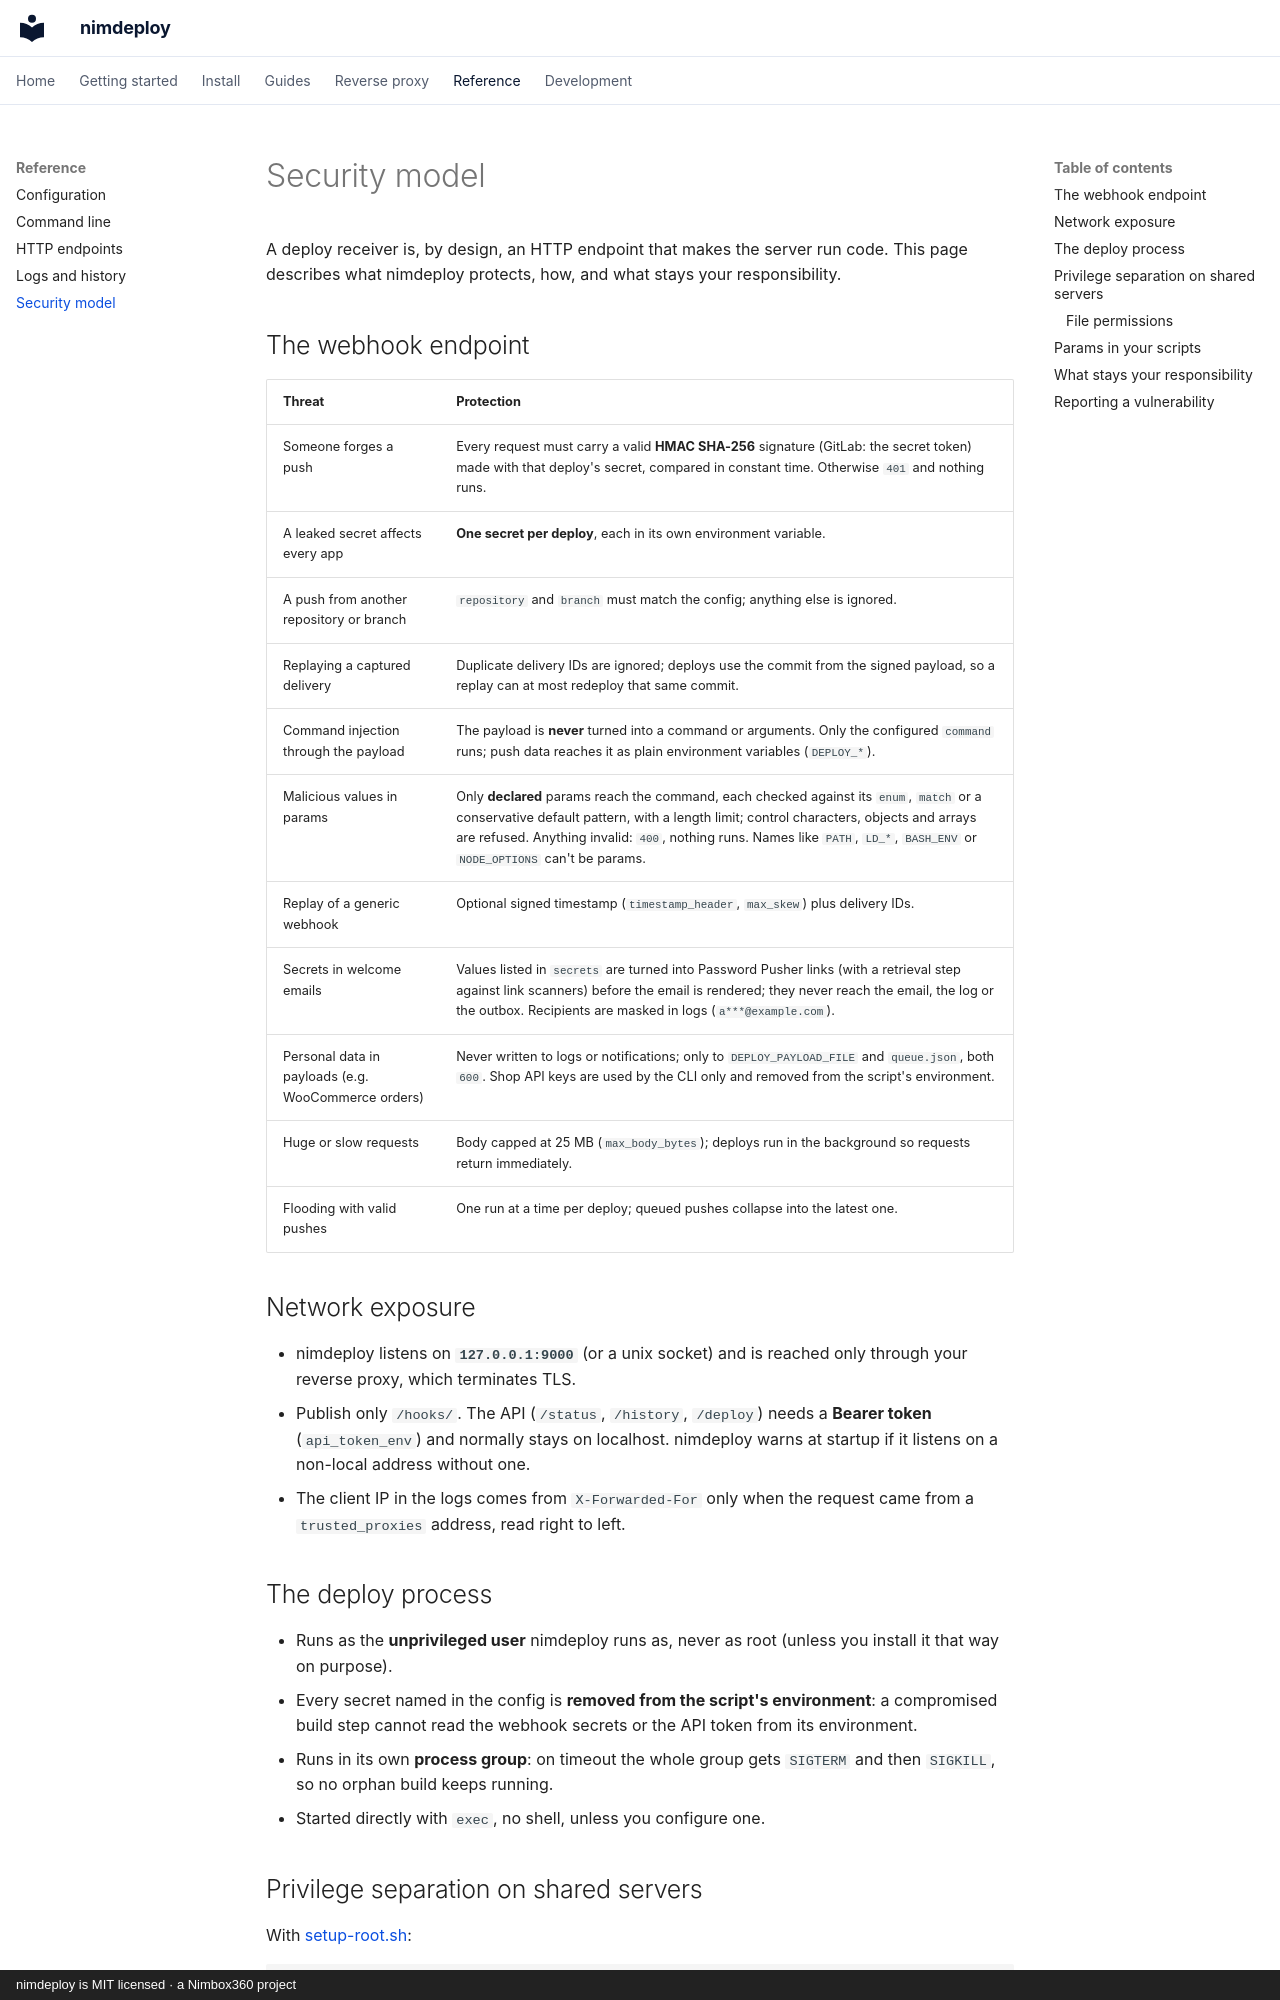

repository: aitorroma/nimdeploy · page: reference/security/index.html · generator: mkdocs · copyright: nimdeploy is MIT licensed · a Nimbox360 project

# Security model

A deploy receiver is, by design, an HTTP endpoint that makes the server run
code. This page describes what nimdeploy protects, how, and what stays your
responsibility.

## The webhook endpoint

| Threat | Protection |
|---|---|
| Someone forges a push | Every request must carry a valid **HMAC SHA-256** signature (GitLab: the secret token) made with that deploy's secret, compared in constant time. Otherwise `401` and nothing runs. |
| A leaked secret affects every app | **One secret per deploy**, each in its own environment variable. |
| A push from another repository or branch | `repository` and `branch` must match the config; anything else is ignored. |
| Replaying a captured delivery | Duplicate delivery IDs are ignored; deploys use the commit from the signed payload, so a replay can at most redeploy that same commit. |
| Command injection through the payload | The payload is **never** turned into a command or arguments. Only the configured `command` runs; push data reaches it as plain environment variables (`DEPLOY_*`). |
| Malicious values in params | Only **declared** params reach the command, each checked against its `enum`, `match` or a conservative default pattern, with a length limit; control characters, objects and arrays are refused. Anything invalid: `400`, nothing runs. Names like `PATH`, `LD_*`, `BASH_ENV` or `NODE_OPTIONS` can't be params. |
| Replay of a generic webhook | Optional signed timestamp (`timestamp_header`, `max_skew`) plus delivery IDs. |
| Secrets in welcome emails | Values listed in `secrets` are turned into Password Pusher links (with a retrieval step against link scanners) before the email is rendered; they never reach the email, the log or the outbox. Recipients are masked in logs (`a***@example.com`). |
| Personal data in payloads (e.g. WooCommerce orders) | Never written to logs or notifications; only to `DEPLOY_PAYLOAD_FILE` and `queue.json`, both `600`. Shop API keys are used by the CLI only and removed from the script's environment. |
| Huge or slow requests | Body capped at 25 MB (`max_body_bytes`); deploys run in the background so requests return immediately. |
| Flooding with valid pushes | One run at a time per deploy; queued pushes collapse into the latest one. |

## Network exposure

- nimdeploy listens on **`127.0.0.1:9000`** (or a unix socket) and is reached
  only through your reverse proxy, which terminates TLS.
- Publish only `/hooks/`. The API (`/status`, `/history`, `/deploy`) needs
  a **Bearer token** (`api_token_env`) and normally stays on localhost.
  nimdeploy warns at startup if it listens on a non-local address without one.
- The client IP in the logs comes from `X-Forwarded-For` only when the
  request came from a `trusted_proxies` address, read right to left.

## The deploy process

- Runs as the **unprivileged user** nimdeploy runs as, never as root (unless
  you install it that way on purpose).
- Every secret named in the config is **removed from the script's
  environment**: a compromised build step cannot read the webhook secrets or
  the API token from its environment.
- Runs in its own **process group**: on timeout the whole group gets `SIGTERM`
  and then `SIGKILL`, so no orphan build keeps running.
- Started directly with `exec`, no shell, unless you configure one.
